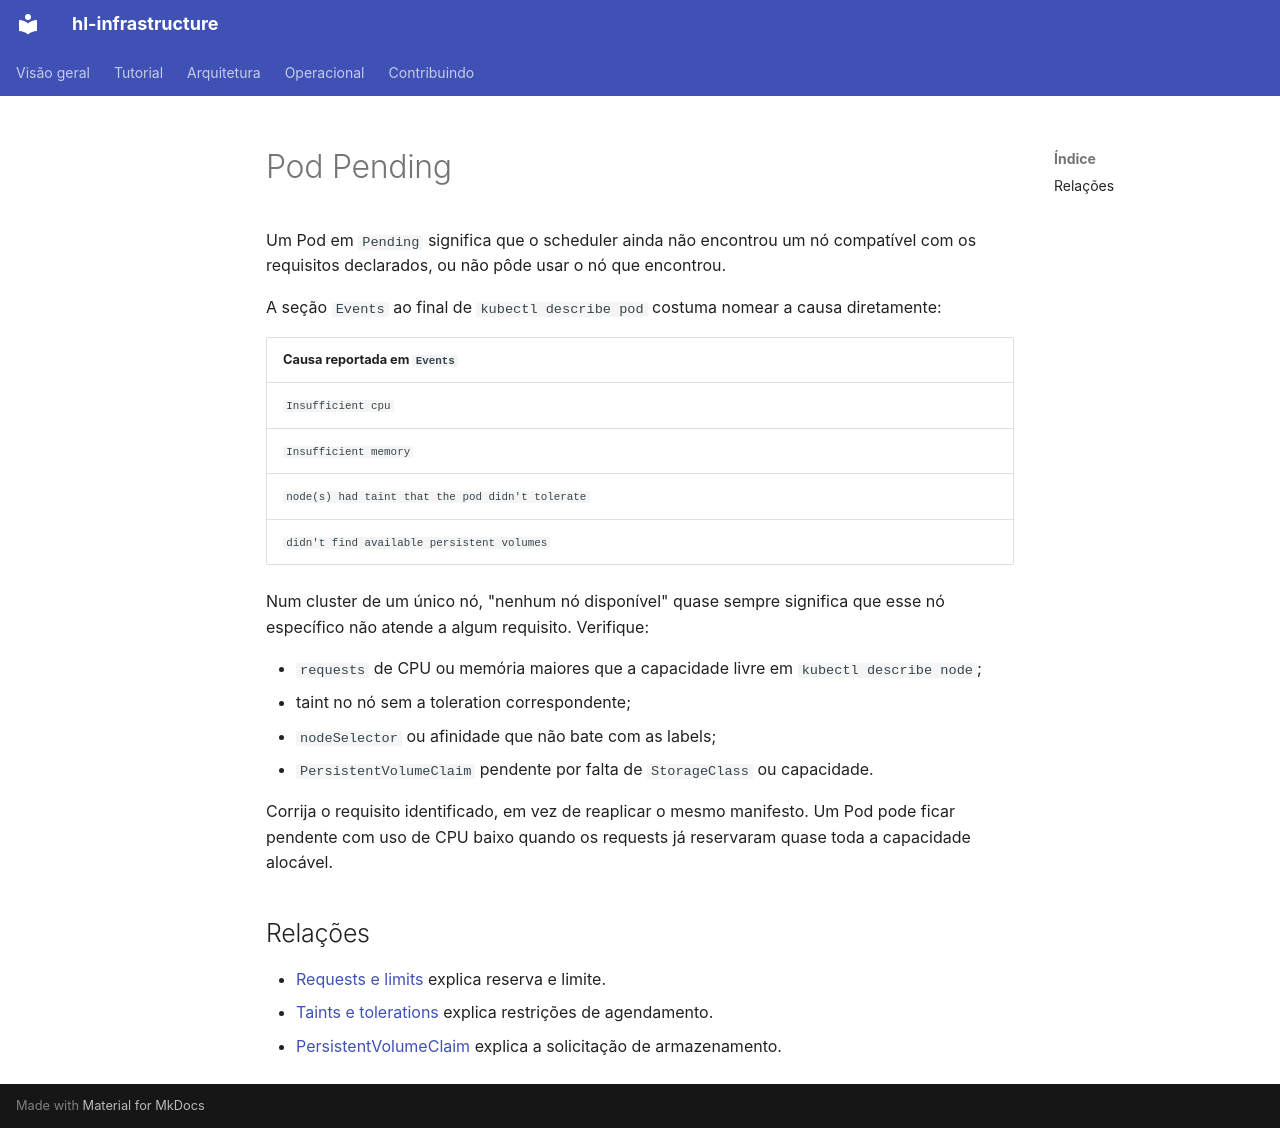

repository: guesant/hl-infrastructure · page: operacional/diagnostico-de-pod-pending/index.html · generator: mkdocs

# Pod Pending

Um Pod em `Pending` significa que o scheduler ainda não encontrou um nó compatível com os requisitos declarados, ou não pôde usar o nó que encontrou.

A seção `Events` ao final de `kubectl describe pod` costuma nomear a causa diretamente:

| Causa reportada em `Events` |
| --- |
| `Insufficient cpu` |
| `Insufficient memory` |
| `node(s) had taint that the pod didn't tolerate` |
| `didn't find available persistent volumes` |

Num cluster de um único nó, "nenhum nó disponível" quase sempre significa que esse nó específico não atende a algum requisito. Verifique:

- `requests` de CPU ou memória maiores que a capacidade livre em `kubectl describe node`;
- taint no nó sem a toleration correspondente;
- `nodeSelector` ou afinidade que não bate com as labels;
- `PersistentVolumeClaim` pendente por falta de `StorageClass` ou capacidade.

Corrija o requisito identificado, em vez de reaplicar o mesmo manifesto. Um Pod pode ficar pendente com uso de CPU baixo quando os requests já reservaram quase toda a capacidade alocável.

## Relações

- [Requests e limits](../aprender/kubernetes/recursos/requests.md) explica reserva e limite.
- [Taints e tolerations](../aprender/kubernetes/scheduling/taints-tolerations.md) explica restrições de agendamento.
- [PersistentVolumeClaim](../aprender/kubernetes/storage/persistent-volume-claim.md) explica a solicitação de armazenamento.
